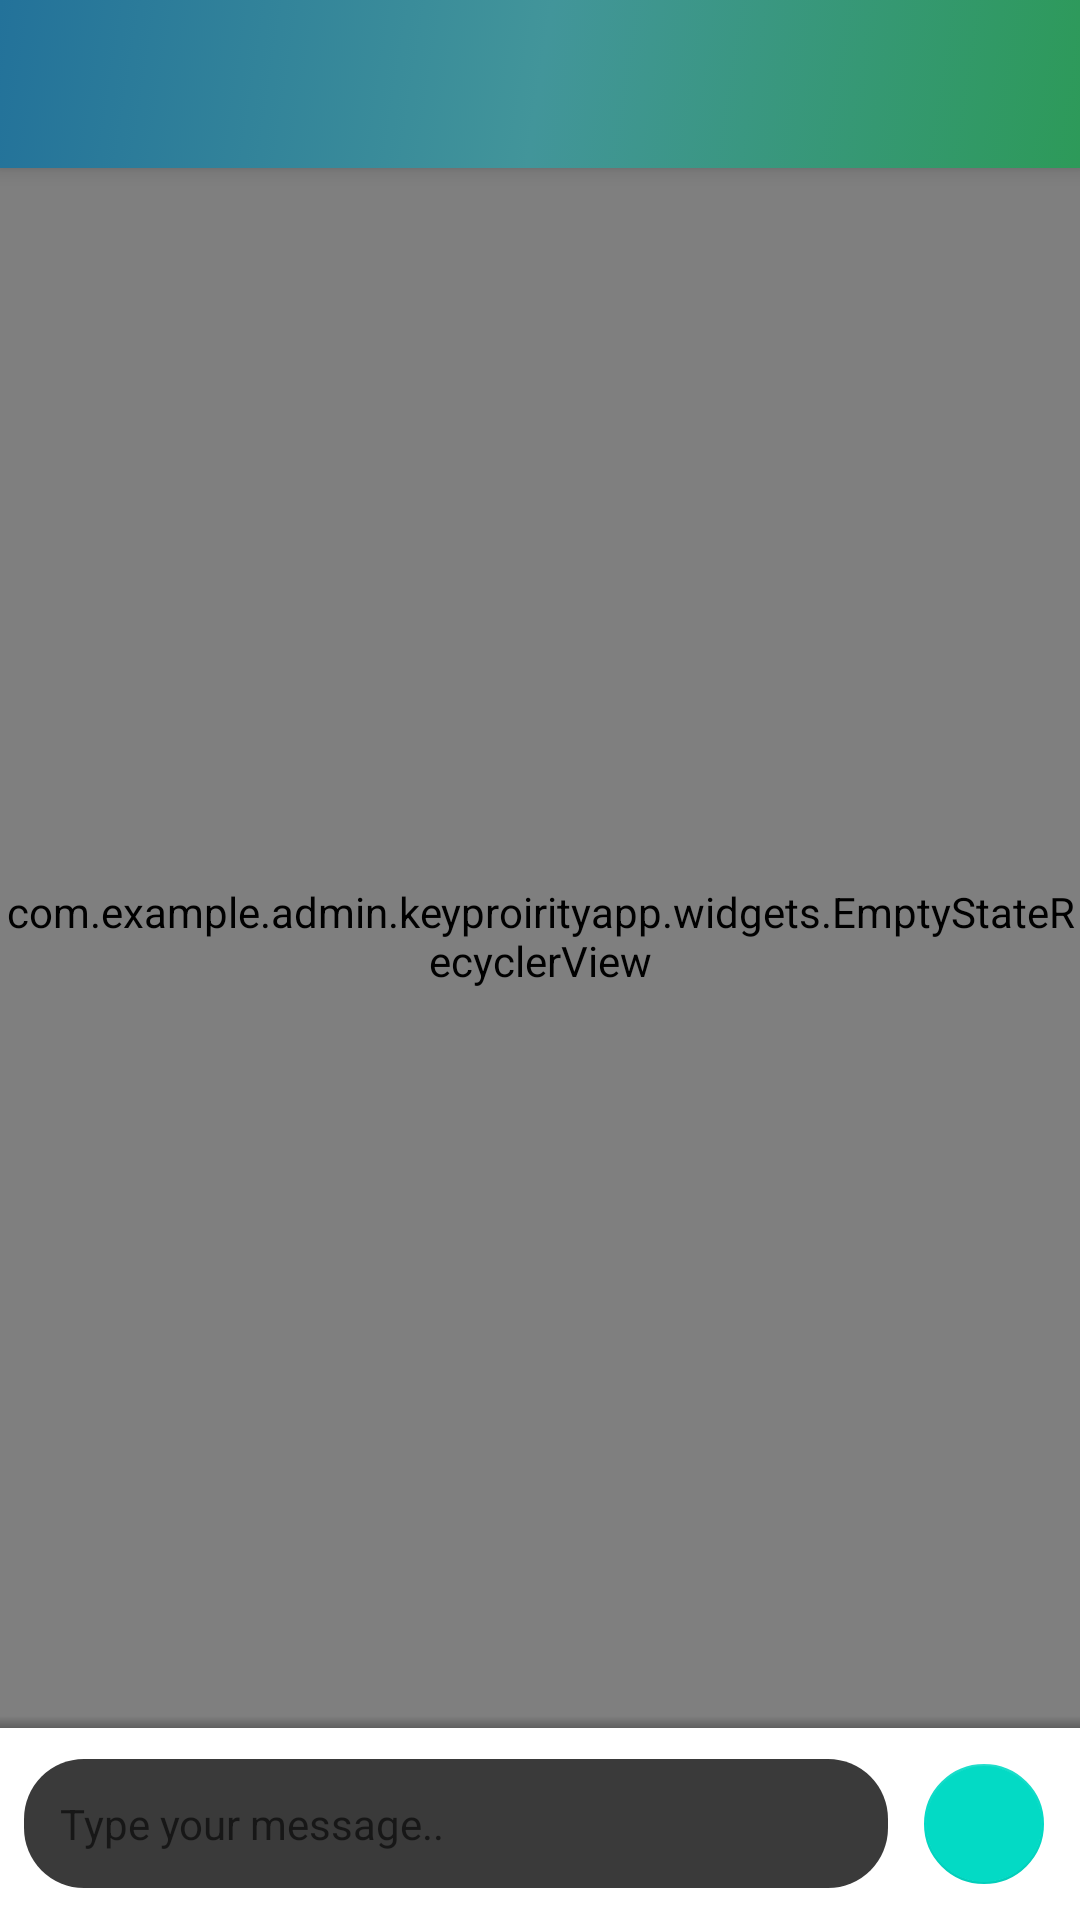

The Android layout XML behind this screen, and the referenced resources:
<!-- AndroidManifest.xml: application theme AppTheme -->
<!-- res/layout/activity_group_chat.xml -->
<?xml version="1.0" encoding="utf-8"?>
<android.support.design.widget.CoordinatorLayout xmlns:android="http://schemas.android.com/apk/res/android"
    xmlns:app="http://schemas.android.com/apk/res-auto"
    xmlns:tools="http://schemas.android.com/tools"
    android:layout_width="match_parent"
    android:layout_height="match_parent"
    tools:context="com.example.admin.keyproirityapp.ui.GroupChatActivity">

    <android.support.design.widget.AppBarLayout
        android:layout_width="match_parent"
        android:layout_height="wrap_content">

        <android.support.v7.widget.Toolbar
            android:id="@+id/activity_thread_toolbar"
            android:layout_width="match_parent"
            android:layout_height="wrap_content"
            android:background="@drawable/gradient"
            android:onClick="groupInfo"
            app:navigationIcon="@drawable/ic_back" />

    </android.support.design.widget.AppBarLayout>

    <RelativeLayout
        android:layout_width="match_parent"
        android:layout_height="match_parent"
        app:layout_behavior="@string/appbar_scrolling_view_behavior">

        <TextView
            android:id="@+id/activity_thread_empty_view"
            android:layout_width="match_parent"
            android:layout_height="match_parent"
            android:layout_above="@+id/activity_thread_editor_parent"
            android:layout_marginEnd="@dimen/simple_padding_huge"
            android:layout_marginStart="@dimen/simple_padding_huge"
            android:gravity="center"
            android:text="Empty" />

        
        <com.example.admin.keyproirityapp.widgets.EmptyStateRecyclerView
            android:id="@+id/groupmessage_recylcer"
            android:layout_width="match_parent"
            android:layout_height="match_parent"
            android:layout_above="@+id/activity_thread_editor_parent"
            android:clipToPadding="false"
            android:paddingBottom="@dimen/simple_padding_medium"
            tools:listitem="@layout/item_message_sent" />
        <RelativeLayout
            android:id="@+id/activity_thread_editor_parent"
            android:layout_width="match_parent"
            android:layout_height="wrap_content"
            android:layout_alignParentBottom="true"
            android:background="@color/white"
            android:padding="@dimen/simple_padding_small">

            <android.support.design.widget.FloatingActionButton
                android:id="@+id/activity_thread_send_fab"
                android:layout_width="wrap_content"
                android:layout_height="wrap_content"
                android:layout_alignParentEnd="true"
                android:layout_centerVertical="true"
                android:layout_margin="@dimen/simple_padding_small"
                android:clickable="true"
                android:focusable="true"
                android:onClick="sendGroupmessage"
                android:src="@drawable/ic_send"
                android:theme="@style/SendFabTheme"
                app:elevation="0dp"
                app:fabSize="mini" />

            <ProgressBar
                android:id="@+id/activity_thread_progress"
                android:layout_width="wrap_content"
                android:layout_height="wrap_content"
                android:layout_alignParentEnd="true" />

            <android.support.design.widget.TextInputEditText
                android:id="@+id/activity_thread_input_edit_text"
                android:layout_width="match_parent"
                android:layout_height="wrap_content"
                android:layout_centerVertical="true"
                android:layout_margin="@dimen/simple_padding_small"
                android:layout_toStartOf="@id/activity_thread_send_fab"
                android:background="@drawable/chip_chat"
                android:hint="Type your message.."
                android:inputType="textCapSentences|textAutoComplete|textAutoCorrect"
                android:padding="@dimen/simple_padding_largish"
                android:textColor="@color/textColorPrimary"
                android:textSize="@dimen/text_size_secondary" />

        </RelativeLayout>

        <View
            android:layout_width="match_parent"
            android:layout_height="@dimen/simple_padding_small"
            android:layout_above="@+id/activity_thread_editor_parent"
            android:background="@drawable/tab_bar_shadow" />

    </RelativeLayout>

</android.support.design.widget.CoordinatorLayout>
<!-- resources referenced by this layout -->
<resources>
  <color name="textColorPrimary">#FFFFFF</color>
  <color name="white">#FFFFFF</color>
  <dimen name="simple_padding_huge">56dp</dimen>
  <dimen name="simple_padding_largish">12dp</dimen>
  <dimen name="simple_padding_medium">8dp</dimen>
  <dimen name="simple_padding_small">4dp</dimen>
  <dimen name="text_size_secondary">14sp</dimen>
  <!-- drawable chip_chat (drawable-xhdpi) -->
  <?xml version="1.0" encoding="utf-8"?>
  <shape xmlns:android="http://schemas.android.com/apk/res/android"
      android:dither="true"
      android:shape="rectangle">
  
      <corners android:radius="20dp" />
  
      <solid android:color="#3A3A3A" />
  
      <size
          android:width="0dp"
          android:height="0dp" />
  
  </shape>
  <!-- drawable gradient (drawable) -->
  <?xml version="1.0" encoding="utf-8"?>
  <selector xmlns:android="http://schemas.android.com/apk/res/android">
      <item>
          <shape android:shape="rectangle"
              android:innerRadius="5dp">
              <gradient
                  android:type="linear"
                  android:gradientRadius="150dp"
                  android:startColor="#ff2d9a59"
                  android:centerColor="#ff42959a"
                  android:endColor="#ff23729a"
                  android:angle="135"/>
              </shape>
  
      </item>
  
  
  </selector>
  <!-- drawable tab_bar_shadow (drawable-xhdpi) -->
  <?xml version="1.0" encoding="utf-8"?>
  <shape xmlns:android="http://schemas.android.com/apk/res/android">
      <size android:height="4dp" />
      <gradient
          android:angle="90"
          android:endColor="@color/colorTransparent"
          android:startColor="@color/colorShadow" />
  </shape>
  <style name="SendFabTheme" parent="AppTheme">
          <item name="colorAccent">#edb537</item>
      </style>
  <color name="colorTransparent">#00000000</color>
  <color name="colorShadow">#41000000</color>
</resources>
